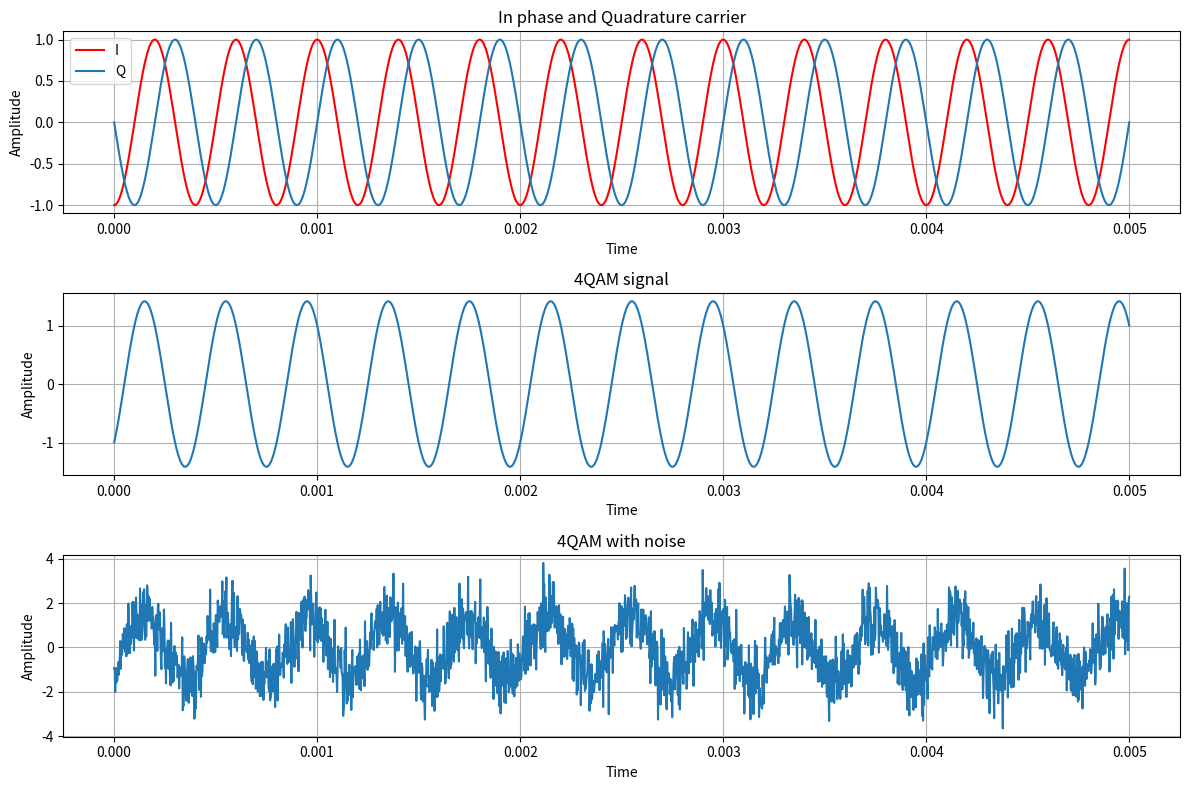
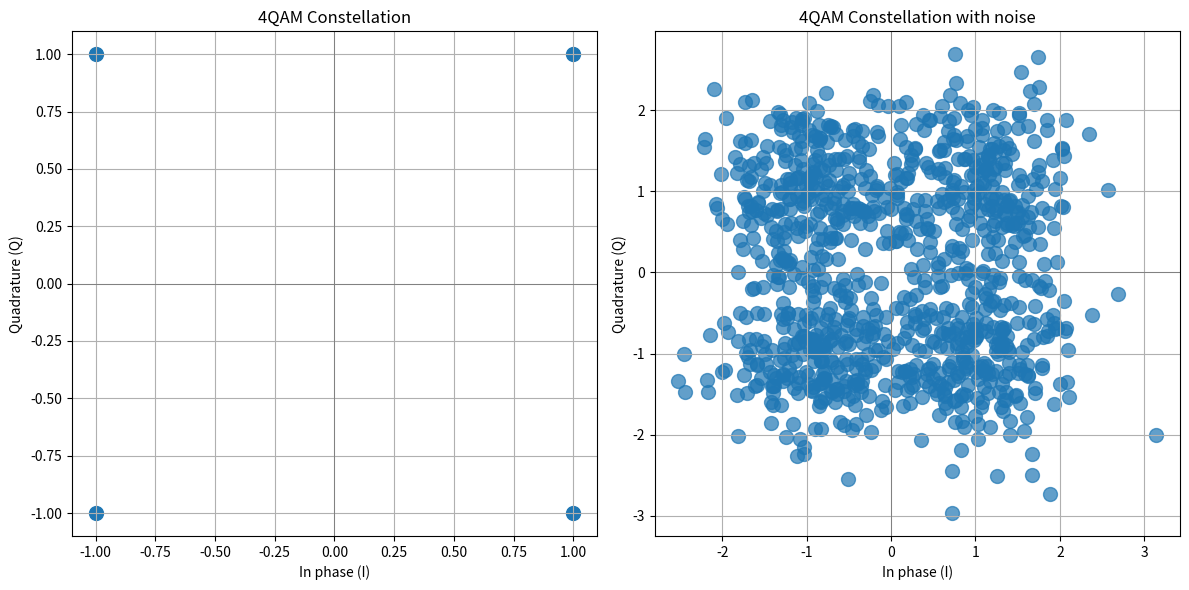

Here is the Python script that generated these plots, in order:
import numpy as np
import matplotlib.pyplot as plt

symbols = np.array([-1 - 1j, -1 + 1j, 1 - 1j, 1 + 1j])
s = symbols[0]

f = 2500
t = np.linspace(0, 5e-3, 2000)
A_i = np.real(s)
A_q = np.imag(s)

I = A_i * np.cos(2 * np.pi * f * t)
Q = A_q * np.sin(2 * np.pi * f * t)
s_t = I - Q

snr_db = 5  # db = decibels
snr_linear = 10**(snr_db / 10)
signal_power = np.mean(np.abs(symbols)**2)
noise_power = signal_power / snr_linear

noise_std = np.sqrt(noise_power / 2)

num_symbols = 1000
random_symbols = np.random.choice(symbols, size=num_symbols)

noise = np.random.normal(0, np.sqrt(noise_power), size=s_t.shape)
s_t_noisy = s_t + noise

noise = np.random.normal(0, noise_std, size=num_symbols) + \
       1j * np.random.normal(0, noise_std, size=num_symbols)

noisy_symbols = random_symbols + noise


# Plotting I, Q, Combined signal
plt.figure(figsize=(12, 8))

plt.subplot(3, 1, 1)
plt.plot(t, I, color="red", label = "I")
plt.plot(t, Q, label = "Q")
plt.title("In phase and Quadrature carrier")
plt.xlabel("Time")
plt.ylabel("Amplitude")
plt.grid(True)
plt.legend()

plt.subplot(3, 1, 2)
plt.plot(t, s_t)
plt.title("4QAM signal")
plt.xlabel("Time")
plt.ylabel("Amplitude")
plt.grid(True)

plt.subplot(3, 1, 3)
plt.plot(t, s_t_noisy)
plt.title("4QAM with noise")
plt.xlabel("Time")
plt.ylabel("Amplitude")
plt.grid(True)
plt.tight_layout()
plt.show()

# Plotting Constellation diagram
plt.figure(figsize=(12, 6))

plt.subplot(1, 2, 1)
plt.scatter(np.real(symbols), np.imag(symbols), s=100)
plt.axhline(0, color='gray', linewidth=0.7)
plt.axvline(0, color='gray', linewidth=0.7)
plt.grid(True)
plt.title("4QAM Constellation")
plt.xlabel("In phase (I)")
plt.ylabel("Quadrature (Q)")

plt.subplot(1, 2, 2)
plt.scatter(np.real(noisy_symbols), np.imag(noisy_symbols), s=100, alpha = 0.7)
plt.axhline(0, color='gray', linewidth=0.7)
plt.axvline(0, color='gray', linewidth=0.7)
plt.grid(True)
plt.title("4QAM Constellation with noise")
plt.xlabel("In phase (I)")
plt.ylabel("Quadrature (Q)")

plt.tight_layout()
plt.show()
